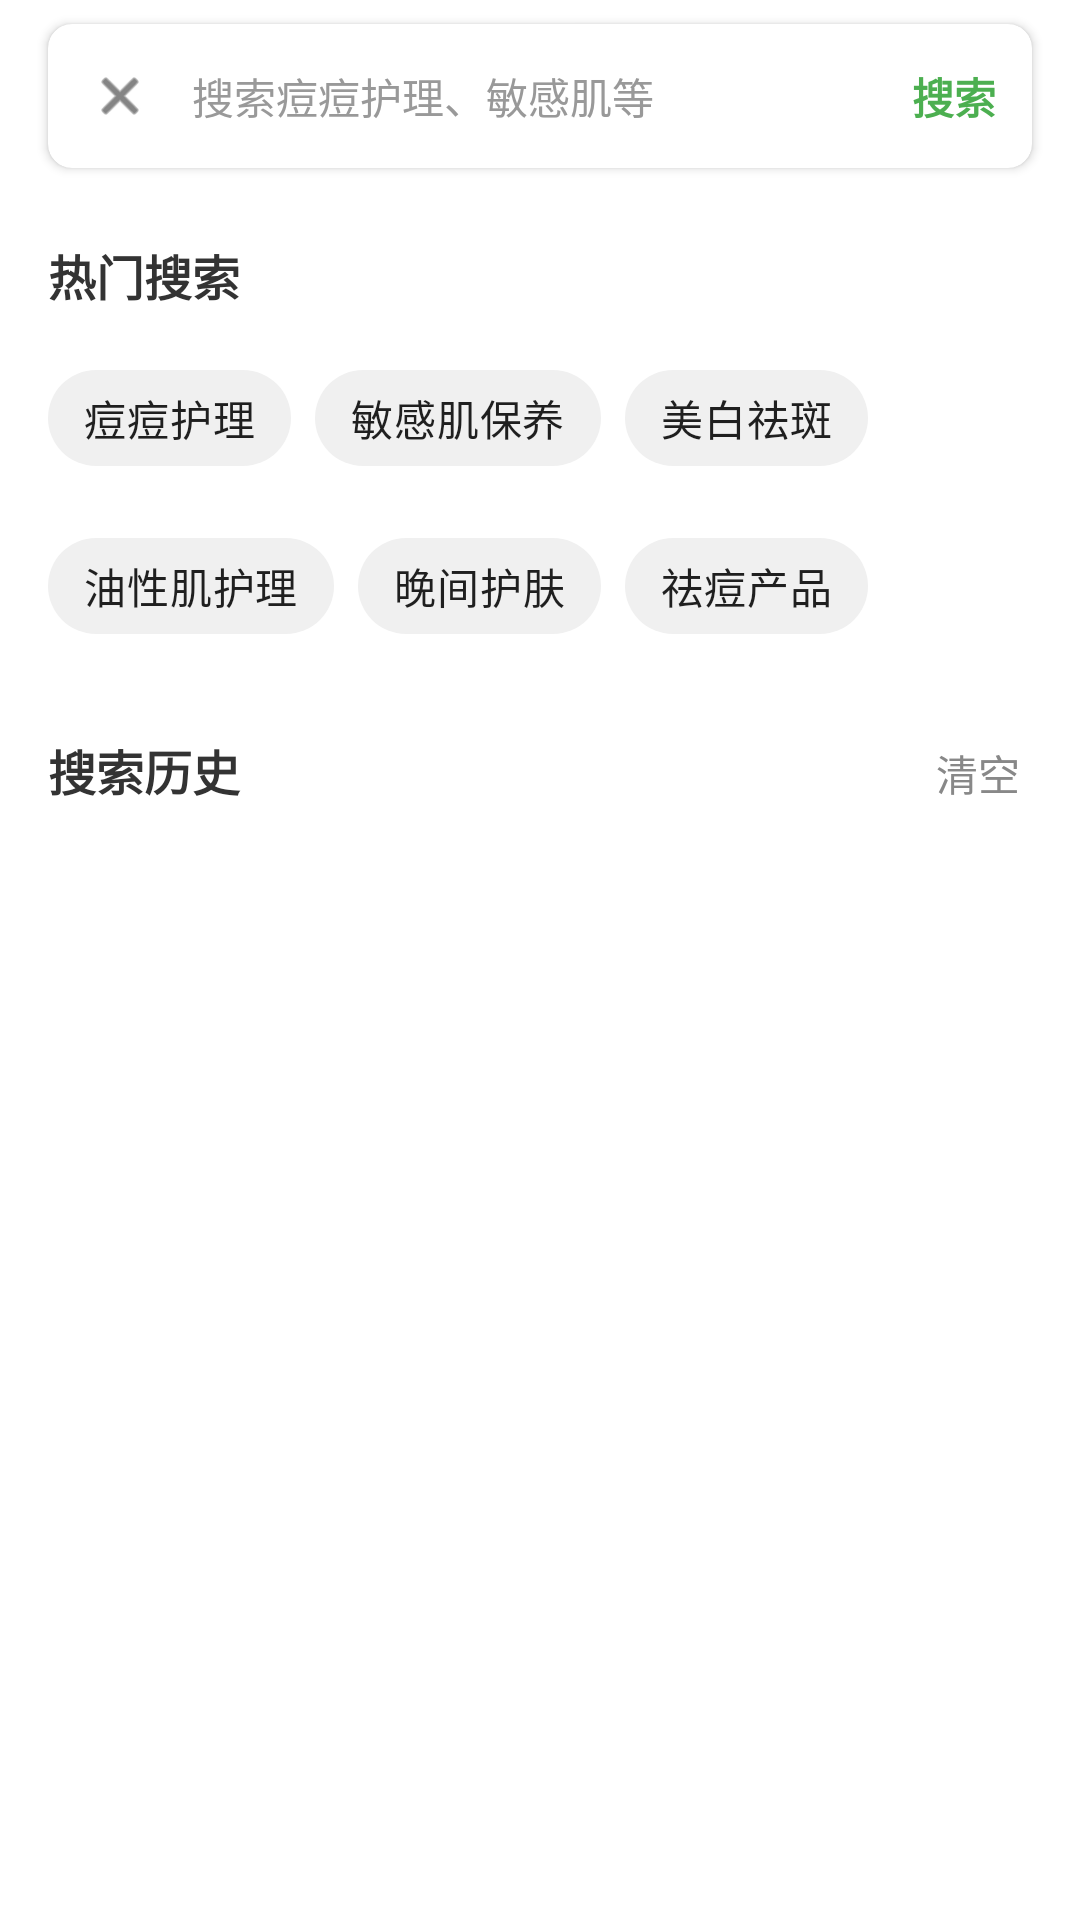

Layout XML and referenced resources for this Android screen:
<!-- AndroidManifest.xml: application theme AppTheme -->
<!-- res/layout/activity_search.xml -->
<?xml version="1.0" encoding="utf-8"?>
<androidx.constraintlayout.widget.ConstraintLayout
    xmlns:android="http://schemas.android.com/apk/res/android"
    xmlns:app="http://schemas.android.com/apk/res-auto"
    xmlns:tools="http://schemas.android.com/tools"
    android:layout_width="match_parent"
    android:layout_height="match_parent"
    android:background="#FFFFFF">

    
    <androidx.cardview.widget.CardView
        android:id="@+id/search_bar_container"
        android:layout_width="0dp"
        android:layout_height="wrap_content"
        android:layout_marginHorizontal="16dp"
        android:layout_marginTop="8dp"
        app:cardCornerRadius="8dp"
        app:cardElevation="2dp"
        app:layout_constraintEnd_toEndOf="parent"
        app:layout_constraintStart_toStartOf="parent"
        app:layout_constraintTop_toTopOf="parent">

        <LinearLayout
            android:layout_width="match_parent"
            android:layout_height="48dp"
            android:gravity="center_vertical"
            android:orientation="horizontal">

            <ImageView
                android:id="@+id/btn_back"
                android:layout_width="48dp"
                android:layout_height="48dp"
                android:padding="14dp"
                android:src="@android:drawable/ic_menu_close_clear_cancel"
                android:tint="#333333" />

            <EditText
                android:id="@+id/edit_search"
                android:layout_width="0dp"
                android:layout_height="match_parent"
                android:layout_weight="1"
                android:background="@null"
                android:hint="搜索痘痘护理、敏感肌等"
                android:imeOptions="actionSearch"
                android:inputType="text"
                android:maxLines="1"
                android:paddingStart="0dp"
                android:paddingEnd="8dp"
                android:textColor="#333333"
                android:textColorHint="#999999"
                android:textSize="14sp" />

            <ImageView
                android:id="@+id/btn_clear"
                android:layout_width="40dp"
                android:layout_height="40dp"
                android:padding="12dp"
                android:src="@android:drawable/ic_menu_close_clear_cancel"
                android:tint="#AAAAAA"
                android:visibility="gone" />

            <TextView
                android:id="@+id/btn_search"
                android:layout_width="wrap_content"
                android:layout_height="match_parent"
                android:background="?attr/selectableItemBackground"
                android:gravity="center"
                android:paddingHorizontal="12dp"
                android:text="搜索"
                android:textColor="#4CAF50"
                android:textSize="14sp"
                android:textStyle="bold" />
        </LinearLayout>
    </androidx.cardview.widget.CardView>

    
    <TextView
        android:id="@+id/tv_hot_searches_title"
        android:layout_width="wrap_content"
        android:layout_height="wrap_content"
        android:layout_marginStart="16dp"
        android:layout_marginTop="24dp"
        android:text="热门搜索"
        android:textColor="#333333"
        android:textSize="16sp"
        android:textStyle="bold"
        app:layout_constraintStart_toStartOf="parent"
        app:layout_constraintTop_toBottomOf="@id/search_bar_container" />

    
    <com.google.android.material.chip.ChipGroup
        android:id="@+id/chip_group_hot"
        android:layout_width="0dp"
        android:layout_height="wrap_content"
        android:layout_marginHorizontal="16dp"
        android:layout_marginTop="12dp"
        app:chipSpacing="8dp"
        app:layout_constraintEnd_toEndOf="parent"
        app:layout_constraintStart_toStartOf="parent"
        app:layout_constraintTop_toBottomOf="@id/tv_hot_searches_title">

        <com.google.android.material.chip.Chip
            android:layout_width="wrap_content"
            android:layout_height="wrap_content"
            android:text="痘痘护理"
            app:chipBackgroundColor="#F0F0F0"
            app:chipStrokeWidth="0dp" />

        <com.google.android.material.chip.Chip
            android:layout_width="wrap_content"
            android:layout_height="wrap_content"
            android:text="敏感肌保养"
            app:chipBackgroundColor="#F0F0F0"
            app:chipStrokeWidth="0dp" />

        <com.google.android.material.chip.Chip
            android:layout_width="wrap_content"
            android:layout_height="wrap_content"
            android:text="美白祛斑"
            app:chipBackgroundColor="#F0F0F0"
            app:chipStrokeWidth="0dp" />

        <com.google.android.material.chip.Chip
            android:layout_width="wrap_content"
            android:layout_height="wrap_content"
            android:text="油性肌护理"
            app:chipBackgroundColor="#F0F0F0"
            app:chipStrokeWidth="0dp" />

        <com.google.android.material.chip.Chip
            android:layout_width="wrap_content"
            android:layout_height="wrap_content"
            android:text="晚间护肤"
            app:chipBackgroundColor="#F0F0F0"
            app:chipStrokeWidth="0dp" />

        <com.google.android.material.chip.Chip
            android:layout_width="wrap_content"
            android:layout_height="wrap_content"
            android:text="祛痘产品"
            app:chipBackgroundColor="#F0F0F0"
            app:chipStrokeWidth="0dp" />
    </com.google.android.material.chip.ChipGroup>

    
    <LinearLayout
        android:id="@+id/layout_history_title"
        android:layout_width="0dp"
        android:layout_height="wrap_content"
        android:layout_marginHorizontal="16dp"
        android:layout_marginTop="24dp"
        android:orientation="horizontal"
        app:layout_constraintEnd_toEndOf="parent"
        app:layout_constraintStart_toStartOf="parent"
        app:layout_constraintTop_toBottomOf="@id/chip_group_hot">

        <TextView
            android:layout_width="0dp"
            android:layout_height="wrap_content"
            android:layout_weight="1"
            android:text="搜索历史"
            android:textColor="#333333"
            android:textSize="16sp"
            android:textStyle="bold" />

        <TextView
            android:id="@+id/btn_clear_history"
            android:layout_width="wrap_content"
            android:layout_height="wrap_content"
            android:background="?attr/selectableItemBackground"
            android:padding="4dp"
            android:text="清空"
            android:textColor="#888888"
            android:textSize="14sp" />
    </LinearLayout>

    
    <androidx.recyclerview.widget.RecyclerView
        android:id="@+id/recycler_history"
        android:layout_width="0dp"
        android:layout_height="0dp"
        android:layout_marginTop="12dp"
        app:layout_constraintBottom_toBottomOf="parent"
        app:layout_constraintEnd_toEndOf="parent"
        app:layout_constraintStart_toStartOf="parent"
        app:layout_constraintTop_toBottomOf="@id/layout_history_title" />

    
    <androidx.recyclerview.widget.RecyclerView
        android:id="@+id/recycler_results"
        android:layout_width="0dp"
        android:layout_height="0dp"
        android:layout_marginTop="8dp"
        android:visibility="gone"
        android:clipToPadding="false"
        app:layout_constraintBottom_toBottomOf="parent"
        app:layout_constraintEnd_toEndOf="parent"
        app:layout_constraintStart_toStartOf="parent"
        app:layout_constraintTop_toBottomOf="@id/search_bar_container" />

</androidx.constraintlayout.widget.ConstraintLayout>
<!-- resources referenced by this layout -->
<resources>
  <style name="AppTheme" parent="Theme.AppCompat.DayNight.NoActionBar">
          
          <item name="colorPrimary">@color/colorPrimary</item>
          <item name="colorPrimaryDark">@color/colorPrimaryDark</item>
          <item name="colorAccent">@color/colorAccent</item>
      </style>
  <color name="colorPrimary">#4CAF50</color>
  <color name="colorPrimaryDark">#4CAF50</color>
  <color name="colorAccent">#100E0E</color>
</resources>
